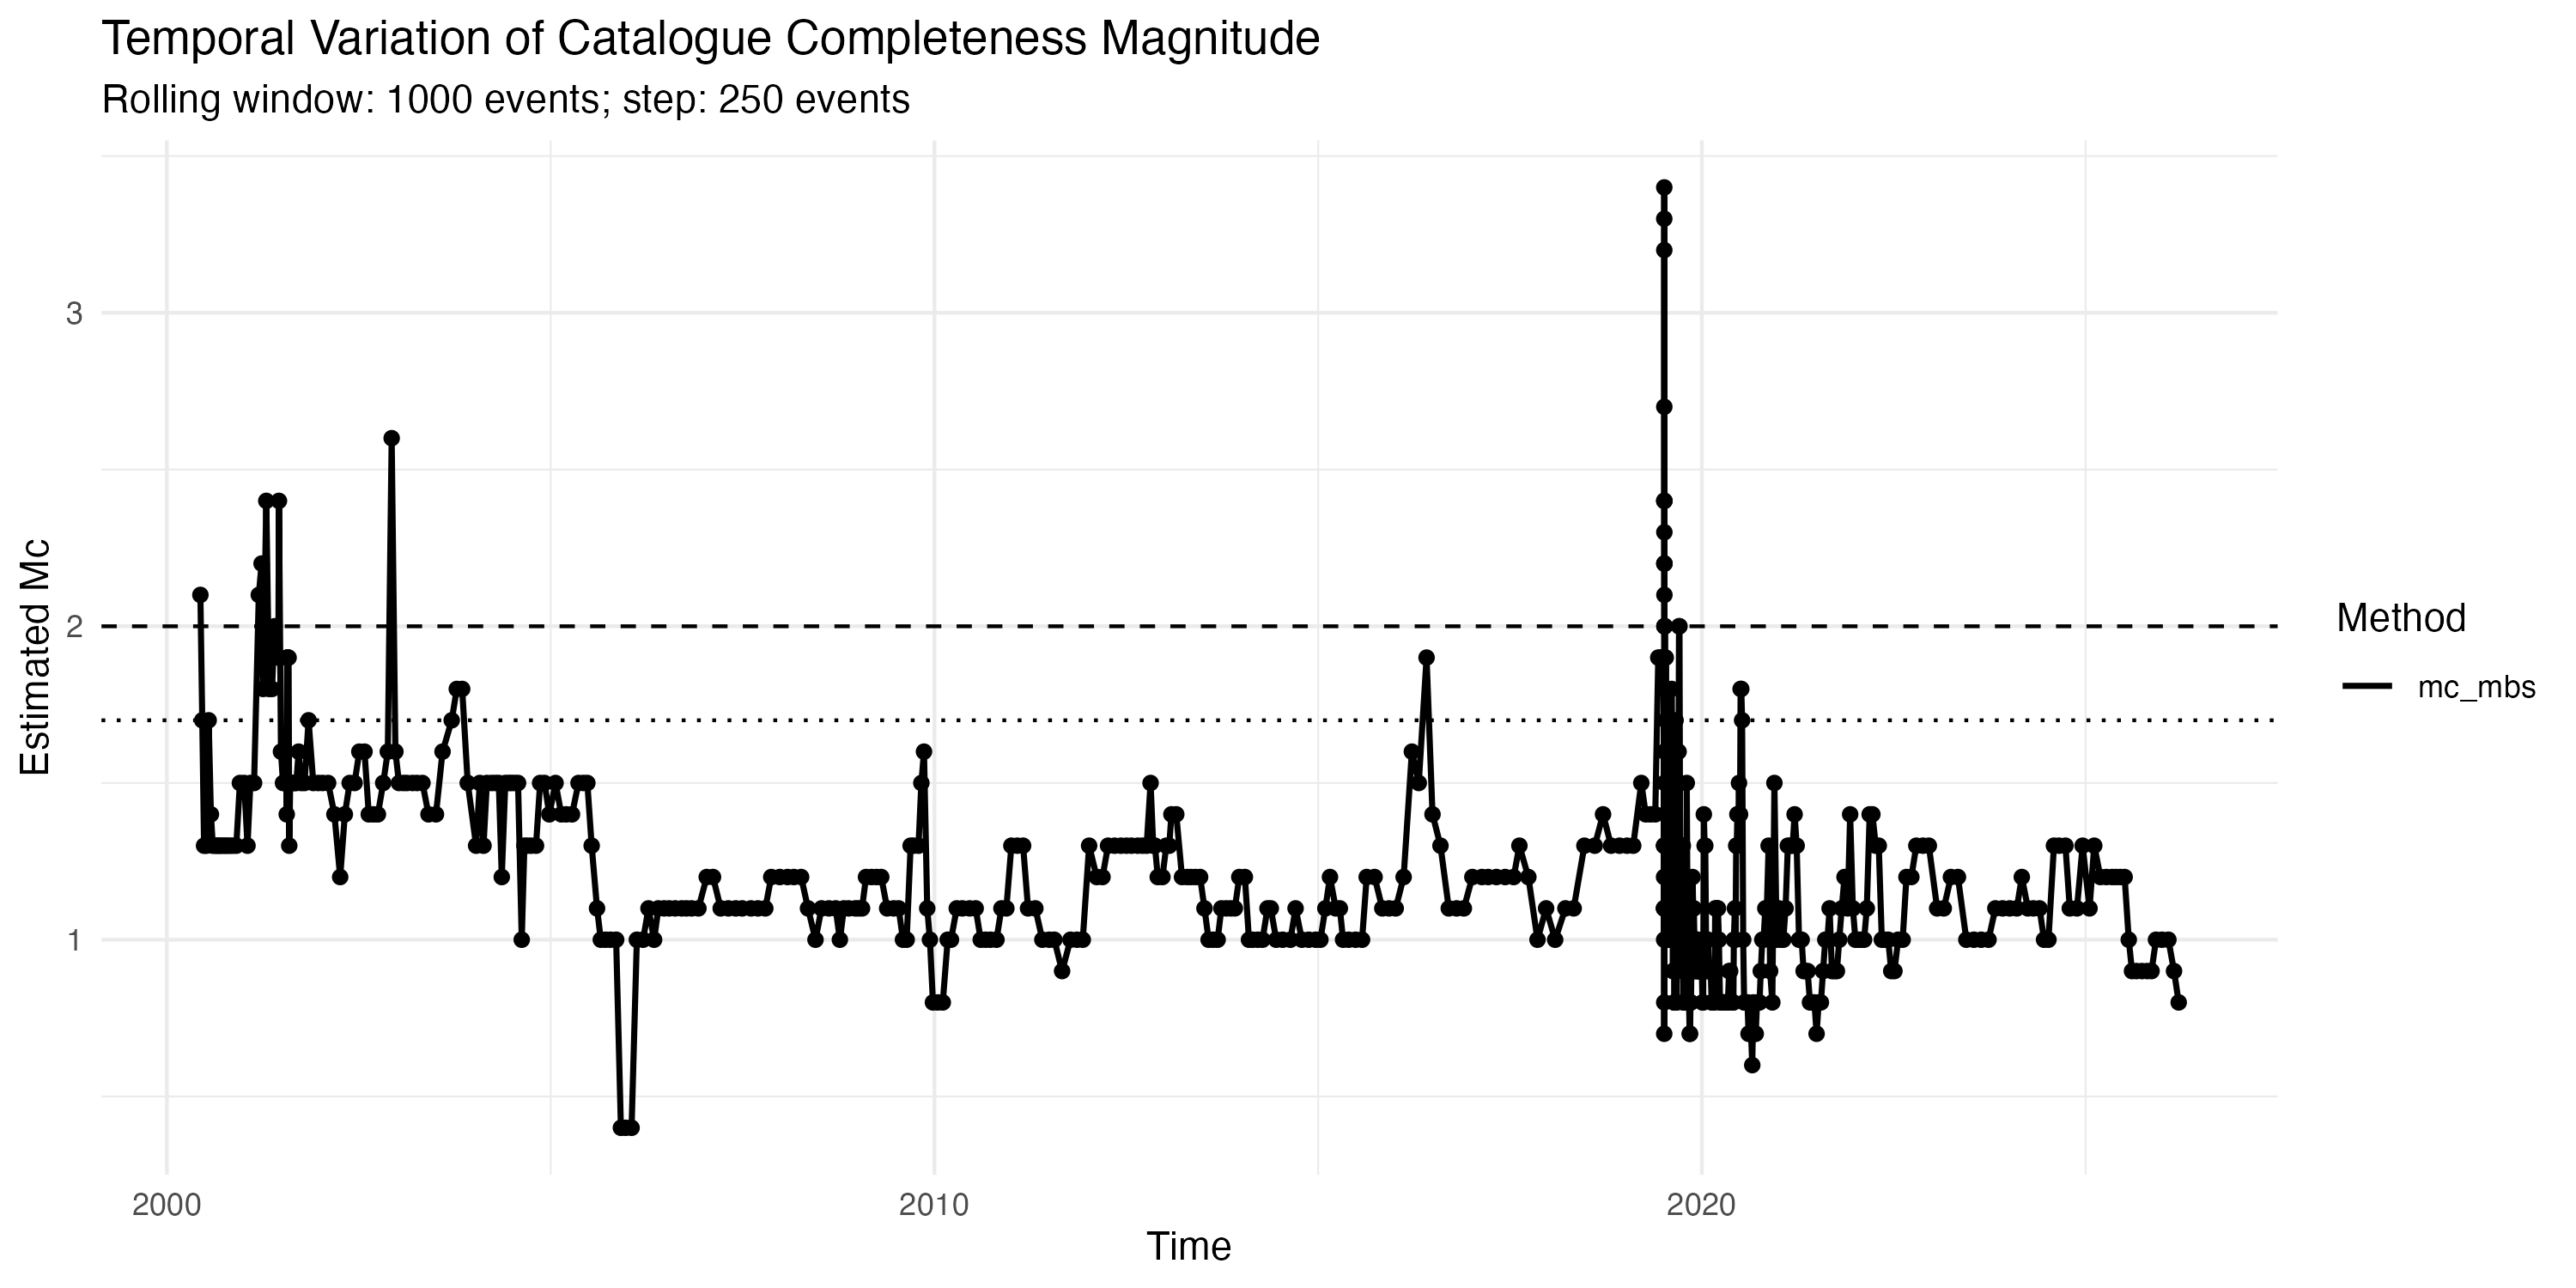

The file beside this chart, header and first rows:
start_time, center_time, end_time, n_total, mc_maxc, mc_mbs, n_above_1_7, b_at_1_7, delta_b_1_7, n_above_2_0, b_at_2_0, delta_b_2_0
2000-05-20 00:10:33.14, 2000-06-08 12:38:44.41, 2000-06-28 01:06:55.68, 1000, 1.3, 2.1, 271, 1.148, 0.07761, 97, 0.9345, 0.1019
2000-05-27 16:40:44.69, 2000-06-17 08:45:20.965, 2000-07-08 00:49:57.24, 1000, 1.3, 1.7, 245, 1.186, 0.07777, 93, 1.085, 0.1191
2000-06-06 17:03:13.27, 2000-06-25 22:58:11.935, 2000-07-15 04:53:10.6, 1000, 1.3, 1.3, 242, 1.115, 0.07777, 90, 0.906, 0.09486
2000-06-17 17:35:22.25, 2000-07-06 21:41:14.905, 2000-07-26 01:47:07.56, 1000, 1.3, 1.3, 233, 1.042, 0.06947, 90, 0.8665, 0.08378
2000-06-28 01:39:26.02, 2000-07-17 19:40:19.66, 2000-08-06 13:41:13.3, 1000, 1.1, 1.7, 234, 1.123, 0.07087, 86, 0.9555, 0.0883
2000-07-08 01:15:03.71, 2000-07-28 14:36:07.045, 2000-08-18 03:57:10.38, 1000, 1.1, 1.4, 227, 1.108, 0.07302, 81, 0.8843, 0.08045
2000-07-15 05:01:51.61, 2000-08-06 12:00:08.29, 2000-08-28 18:58:24.97, 1000, 1.3, 1.3, 204, 1.148, 0.07921, 74, 0.9466, 0.08963
2000-07-26 04:38:04.62, 2000-08-18 12:14:52.86, 2000-09-10 19:51:41.1, 1000, 1.3, 1.3, 207, 1.216, 0.08584, 68, 0.9523, 0.09641
2000-08-06 14:31:14.88, 2000-08-27 10:13:56.485, 2000-09-17 05:56:38.09, 1000, 1.3, 1.3, 195, 1.198, 0.08886, 64, 0.9066, 0.09307
2000-08-18 07:55:55.29, 2000-09-06 06:40:31.38, 2000-09-25 05:25:07.47, 1000, 1.3, 1.3, 186, 1.215, 0.09629, 62, 0.9392, 0.1114
2000-08-28 19:01:44.6, 2000-09-14 10:58:37.13, 2000-10-01 02:55:29.66, 1000, 1.3, 1.3, 168, 1.251, 0.1036, 54, 0.9792, 0.1297
2000-09-10 19:53:18.93, 2000-09-26 08:17:51.665, 2000-10-11 20:42:24.4, 1000, 1.3, 1.3, 170, 1.125, 0.08724, 65, 0.9498, 0.1049
2000-09-17 06:11:16.82, 2000-10-06 09:35:15.05, 2000-10-25 12:59:13.28, 1000, 1.1, 1.3, 174, 1.02, 0.07388, 78, 0.9862, 0.1083
2000-09-25 05:51:56.67, 2000-10-16 19:50:28.53, 2000-11-07 09:49:00.39, 1000, 1.3, 1.3, 199, 1.029, 0.06313, 91, 1.085, 0.1066
2000-10-01 02:55:37.42, 2000-10-28 15:52:45.35, 2000-11-25 04:49:53.28, 1000, 1.3, 1.3, 235, 1.081, 0.06058, 108, 1.193, 0.1104
2000-10-11 22:14:18.29, 2000-11-10 22:50:15.14, 2000-12-10 23:26:11.99, 1000, 1.3, 1.3, 222, 1.147, 0.06635, 100, 1.305, 0.1297
2000-10-25 15:18:07.76, 2000-11-26 08:13:57.385, 2000-12-28 01:09:47.01, 1000, 1.3, 1.3, 240, 1.163, 0.06119, 107, 1.31, 0.1066
2000-11-07 10:50:23.62, 2000-12-13 10:23:31.49, 2001-01-18 09:56:39.36, 1000, 1.3, 1.5, 252, 1.232, 0.06906, 106, 1.306, 0.114
2000-11-25 04:55:31.6, 2001-01-03 00:19:12.885, 2001-02-10 19:42:54.17, 1000, 1.3, 1.5, 248, 1.253, 0.07446, 98, 1.224, 0.1095
2000-12-10 23:50:53.69, 2001-01-18 17:03:23.495, 2001-02-26 10:15:53.3, 1000, 1.3, 1.3, 256, 1.128, 0.06526, 111, 1.123, 0.09645
2000-12-28 03:55:23.91, 2001-02-01 09:19:39.765, 2001-03-08 14:43:55.62, 1000, 1.3, 1.5, 239, 1.213, 0.07267, 96, 1.222, 0.1185
2001-01-18 14:39:57.86, 2001-02-19 00:24:31.825, 2001-03-22 10:09:05.79, 1000, 1.3, 1.5, 270, 1.051, 0.0542, 122, 1.079, 0.07954
2001-02-10 21:52:04.67, 2001-03-13 11:49:37.49, 2001-04-13 01:47:10.31, 1000, 1.1, 2.1, 365, 0.9569, 0.0398, 183, 1.041, 0.06183
2001-02-26 14:29:31.45, 2001-03-26 15:54:08.98, 2001-04-23 17:18:46.51, 1000, 1.6, 2.2, 479, 0.9126, 0.03238, 252, 1.003, 0.0489
2001-03-08 14:51:11.82, 2001-04-02 21:46:30.995, 2001-04-28 04:41:50.17, 1000, 1.6, 1.8, 589, 0.9428, 0.03099, 288, 0.9801, 0.04362
2001-03-22 10:37:52.42, 2001-04-18 03:56:05.125, 2001-05-14 21:14:17.83, 1000, 1.6, 2.4, 650, 1.006, 0.03158, 307, 1.072, 0.0485
2001-04-13 03:08:04.18, 2001-05-01 06:33:03.125, 2001-05-19 09:58:02.07, 1000, 1.6, 1.8, 645, 1.002, 0.0332, 304, 1.049, 0.05154
2001-04-23 17:20:47.52, 2001-05-15 12:53:54.28, 2001-06-06 08:27:01.04, 1000, 1.6, 1.8, 604, 1.079, 0.03713, 268, 1.138, 0.0608
2001-04-28 09:42:15.07, 2001-05-27 10:54:10.525, 2001-06-25 12:06:05.98, 1000, 1.6, 2, 582, 1.068, 0.03656, 277, 1.197, 0.06389
2001-05-14 23:28:52.46, 2001-06-14 09:17:43.205, 2001-07-14 19:06:33.95, 1000, 1.6, 1.9, 540, 0.9897, 0.03664, 266, 1.059, 0.05875
2001-05-19 10:02:58.28, 2001-06-17 09:31:08.125, 2001-07-16 08:59:17.97, 1000, 1.6, 2.4, 473, 1.028, 0.03792, 228, 1.13, 0.06136
2001-06-06 09:01:25.52, 2001-06-26 23:18:50.715, 2001-07-17 13:36:15.91, 1000, 1.6, 1.6, 467, 0.8644, 0.0362, 248, 0.8903, 0.05308
2001-06-25 12:30:38.24, 2001-07-06 14:59:36.165, 2001-07-17 17:28:34.09, 1000, 1.5, 1.5, 406, 0.804, 0.03513, 230, 0.8449, 0.051
2001-07-14 19:13:42.98, 2001-07-16 09:34:40.35, 2001-07-17 23:55:37.72, 1000, 1.5, 1.5, 339, 0.7938, 0.03778, 192, 0.8252, 0.05318
2001-07-16 09:07:07.55, 2001-07-17 09:04:59.98, 2001-07-18 09:02:52.41, 1000, 1.5, 1.5, 338, 0.7996, 0.03867, 193, 0.8431, 0.05661
2001-07-17 13:36:25.14, 2001-07-18 06:22:58.42, 2001-07-18 23:09:31.7, 1000, 1, 1.5, 248, 0.9863, 0.04909, 123, 1.084, 0.07681
2001-07-17 17:30:58.35, 2001-07-18 17:11:02.34, 2001-07-19 16:51:06.33, 1000, 1, 1.6, 192, 1.013, 0.06069, 88, 1.053, 0.09379
2001-07-17 23:57:08.48, 2001-07-19 04:03:02.135, 2001-07-20 08:08:55.79, 1000, 1, 1.5, 193, 0.9867, 0.06224, 88, 0.961, 0.08475
2001-07-18 09:05:08.65, 2001-07-19 16:22:04.13, 2001-07-20 23:38:59.61, 1000, 1, 1.5, 258, 1.074, 0.06426, 102, 0.9322, 0.07788
2001-07-18 23:17:47.73, 2001-07-20 14:14:56.08, 2001-07-22 05:12:04.43, 1000, 1, 1.5, 298, 1.115, 0.06329, 115, 0.9692, 0.08005
2001-07-19 16:53:29.31, 2001-07-21 18:59:24.8, 2001-07-23 21:05:20.29, 1000, 1, 1.5, 302, 1.123, 0.06378, 116, 0.9683, 0.07916
2001-07-20 08:13:31.92, 2001-07-22 19:33:14.12, 2001-07-25 06:52:56.32, 1000, 1, 1.5, 278, 1.105, 0.0638, 112, 1.001, 0.08474
2001-07-20 23:39:47.95, 2001-07-24 08:46:33.625, 2001-07-27 17:53:19.3, 1000, 1, 1.4, 182, 1.074, 0.07919, 71, 0.8728, 0.08096
2001-07-22 05:26:17.18, 2001-07-25 20:59:50.565, 2001-07-29 12:33:23.95, 1000, 1, 1.9, 228, 1.127, 0.07635, 80, 0.8615, 0.07651
2001-07-23 21:07:43.56, 2001-07-28 02:20:32.045, 2001-08-01 07:33:20.53, 1000, 1.6, 1.9, 261, 1.137, 0.07404, 89, 0.848, 0.07443
2001-07-25 07:13:40.62, 2001-07-30 05:23:06.185, 2001-08-04 03:32:31.75, 1000, 1.6, 1.9, 276, 1.252, 0.08146, 86, 0.9112, 0.08459
2001-07-27 17:53:56, 2001-08-02 04:49:22.375, 2001-08-07 15:44:48.75, 1000, 1.3, 1.9, 257, 1.238, 0.08233, 81, 0.926, 0.09098
2001-07-29 13:13:32.11, 2001-08-05 08:38:36.585, 2001-08-12 04:03:41.06, 1000, 1.3, 1.3, 180, 1.227, 0.09623, 59, 0.9403, 0.1065
2001-08-01 07:34:49.32, 2001-08-09 19:10:25.925, 2001-08-18 06:46:02.53, 1000, 1.3, 1.5, 189, 1.388, 0.09471, 53, 1.09, 0.1066
2001-08-04 03:56:41.69, 2001-08-14 18:16:07.3, 2001-08-25 08:35:32.91, 1000, 1.1, 1.5, 197, 1.254, 0.08275, 60, 0.9878, 0.09021
2001-08-07 15:58:23.09, 2001-08-21 07:20:52.07, 2001-09-03 22:43:21.05, 1000, 1.3, 1.5, 236, 1.31, 0.07656, 74, 1.13, 0.09987
2001-08-12 05:18:58.48, 2001-08-29 12:21:25.09, 2001-09-15 19:23:51.7, 1000, 1.3, 1.5, 266, 1.343, 0.07175, 85, 1.237, 0.1049
2001-08-18 08:20:43.66, 2001-09-07 20:57:44.62, 2001-09-28 09:34:45.58, 1000, 1.3, 1.5, 272, 1.325, 0.07032, 92, 1.29, 0.1167
2001-08-25 09:18:19.91, 2001-09-18 23:34:09.43, 2001-10-13 13:49:58.95, 1000, 1.3, 1.6, 269, 1.38, 0.07322, 90, 1.393, 0.1319
2001-09-03 23:15:45.34, 2001-10-01 10:12:51.39, 2001-10-28 21:09:57.44, 1000, 1.3, 1.5, 260, 1.316, 0.07073, 91, 1.35, 0.1322
2001-09-15 20:00:56.47, 2001-10-17 03:25:21.9, 2001-11-17 10:49:47.33, 1000, 1.3, 1.5, 248, 1.252, 0.07073, 88, 1.219, 0.1198
2001-09-28 10:20:55.85, 2001-11-05 07:08:14.58, 2001-12-13 03:55:33.31, 1000, 1.3, 1.7, 234, 1.139, 0.06443, 92, 1.123, 0.1011
2001-10-13 14:16:36.83, 2001-11-27 19:03:59.325, 2002-01-11 23:51:21.82, 1000, 1.3, 1.5, 241, 1.19, 0.06538, 89, 1.17, 0.1066
2001-10-29 00:05:49.07, 2001-12-21 05:32:30.025, 2002-02-12 10:59:10.98, 1000, 1.3, 1.5, 254, 1.154, 0.06266, 99, 1.104, 0.08693
2001-11-17 13:04:34.48, 2002-01-11 11:39:39.2, 2002-03-07 10:14:43.92, 1000, 1.3, 1.5, 228, 1.093, 0.06494, 93, 1.003, 0.07962
... 607 more rows
